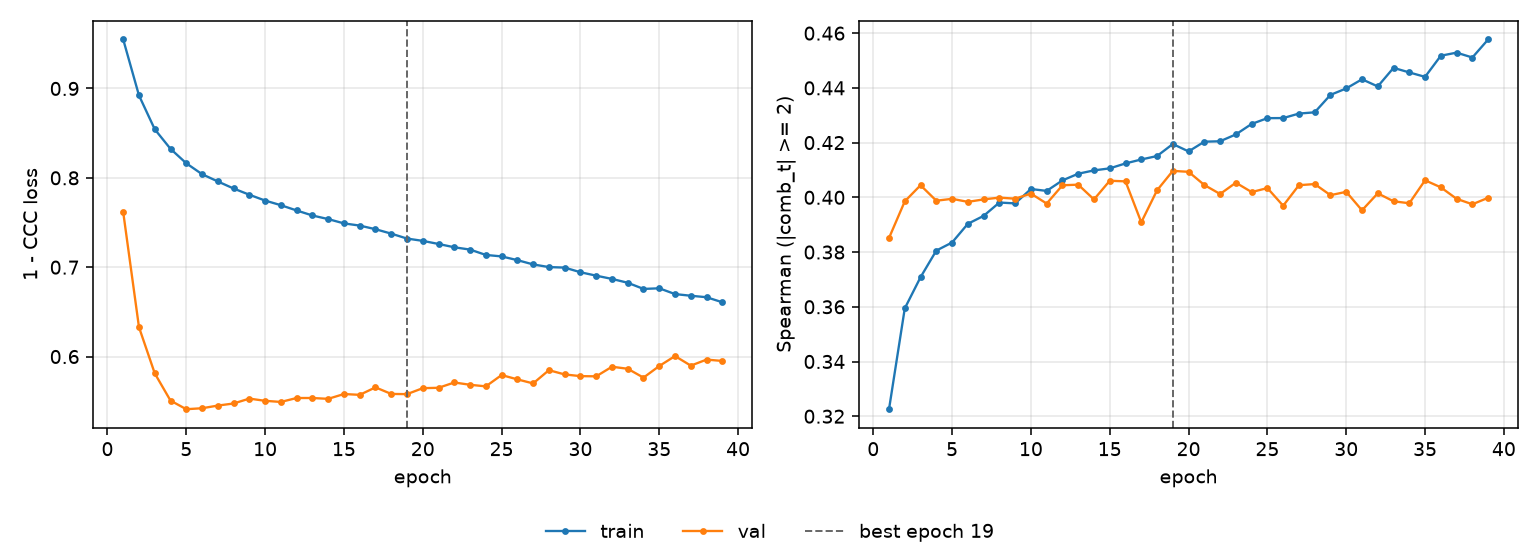

Source data for this figure (header and first rows):
epoch, tr_loss, vl_loss, tr_sp, vl_sp, is_best
1, 0.9548, 0.7616, 0.3226, 0.3851, False
2, 0.8922, 0.6329, 0.3594, 0.3985, False
3, 0.8543, 0.5812, 0.3708, 0.4044, False
4, 0.8324, 0.5507, 0.3805, 0.3988, False
5, 0.8163, 0.5411, 0.3835, 0.3995, False
6, 0.8041, 0.5422, 0.3903, 0.3983, False
7, 0.796, 0.5451, 0.3932, 0.3992, False
8, 0.7881, 0.5475, 0.3981, 0.3999, False
9, 0.7811, 0.5529, 0.3978, 0.3995, False
10, 0.7746, 0.5505, 0.403, 0.4014, False
11, 0.7694, 0.5492, 0.4023, 0.3977, False
12, 0.7635, 0.5536, 0.4062, 0.4044, False
13, 0.7579, 0.5536, 0.4086, 0.4046, False
14, 0.7538, 0.5527, 0.4098, 0.3992, False
15, 0.749, 0.5581, 0.4106, 0.4061, False
16, 0.7466, 0.5571, 0.4124, 0.4058, False
17, 0.7425, 0.5655, 0.4138, 0.3909, False
18, 0.7376, 0.5582, 0.4151, 0.4026, False
19, 0.732, 0.5579, 0.4195, 0.4097, True
20, 0.7295, 0.5646, 0.4168, 0.4093, False
21, 0.726, 0.565, 0.4203, 0.4045, False
22, 0.7223, 0.571, 0.4205, 0.4012, False
23, 0.7197, 0.5684, 0.423, 0.4053, False
24, 0.7137, 0.5666, 0.4268, 0.4019, False
25, 0.7121, 0.5793, 0.4289, 0.4034, False
26, 0.7079, 0.5745, 0.429, 0.3969, False
27, 0.7031, 0.5699, 0.4306, 0.4044, False
28, 0.7001, 0.5848, 0.4311, 0.4048, False
29, 0.6995, 0.58, 0.4374, 0.4008, False
30, 0.6944, 0.5781, 0.4398, 0.402, False
31, 0.6905, 0.5779, 0.4431, 0.3953, False
32, 0.6869, 0.5886, 0.4405, 0.4015, False
33, 0.6826, 0.5863, 0.4473, 0.3986, False
34, 0.6757, 0.5764, 0.4456, 0.3978, False
35, 0.6764, 0.5894, 0.444, 0.4062, False
36, 0.6699, 0.6006, 0.4517, 0.4036, False
37, 0.6681, 0.5898, 0.4529, 0.3995, False
38, 0.6664, 0.5966, 0.4511, 0.3975, False
39, 0.6608, 0.5951, 0.4577, 0.3998, False
